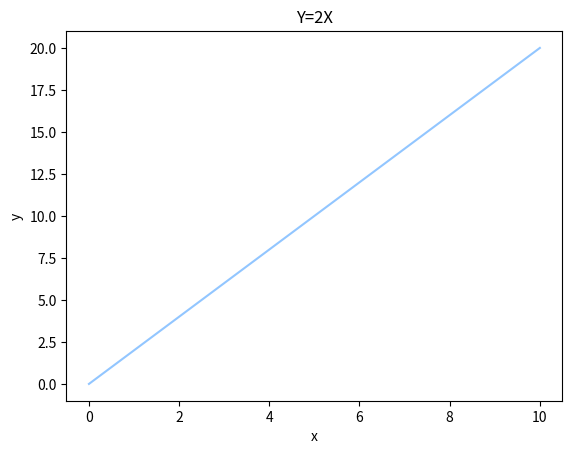

Source code (Python):
import matplotlib.pyplot as plt
import numpy as np

#set the style for plots
plt.style.use('seaborn-v0_8-pastel')
print(plt.style.available)
# Use Numpy to generate a sample array of data
x_vals = np.linspace(0,10,100)
# line Plots work well when graphing Functions
# For example, y=f(x) or sin cos tan
plt.plot(x_vals, np.sin(x_vals))
plt.plot(x_vals, np.cos(x_vals))

# Show figure in the dev environment
#plt.show()
plt.savefig('lineplot.png')
plt.close() # Clear the figure before making another 

# Demo on customization
# function below y=2x
plt.plot(x_vals, 2* x_vals)
plt.title('Y=2X')
plt.xlabel('x')
plt.ylabel('y')
plt.savefig('lineplot2.png')
plt.close
